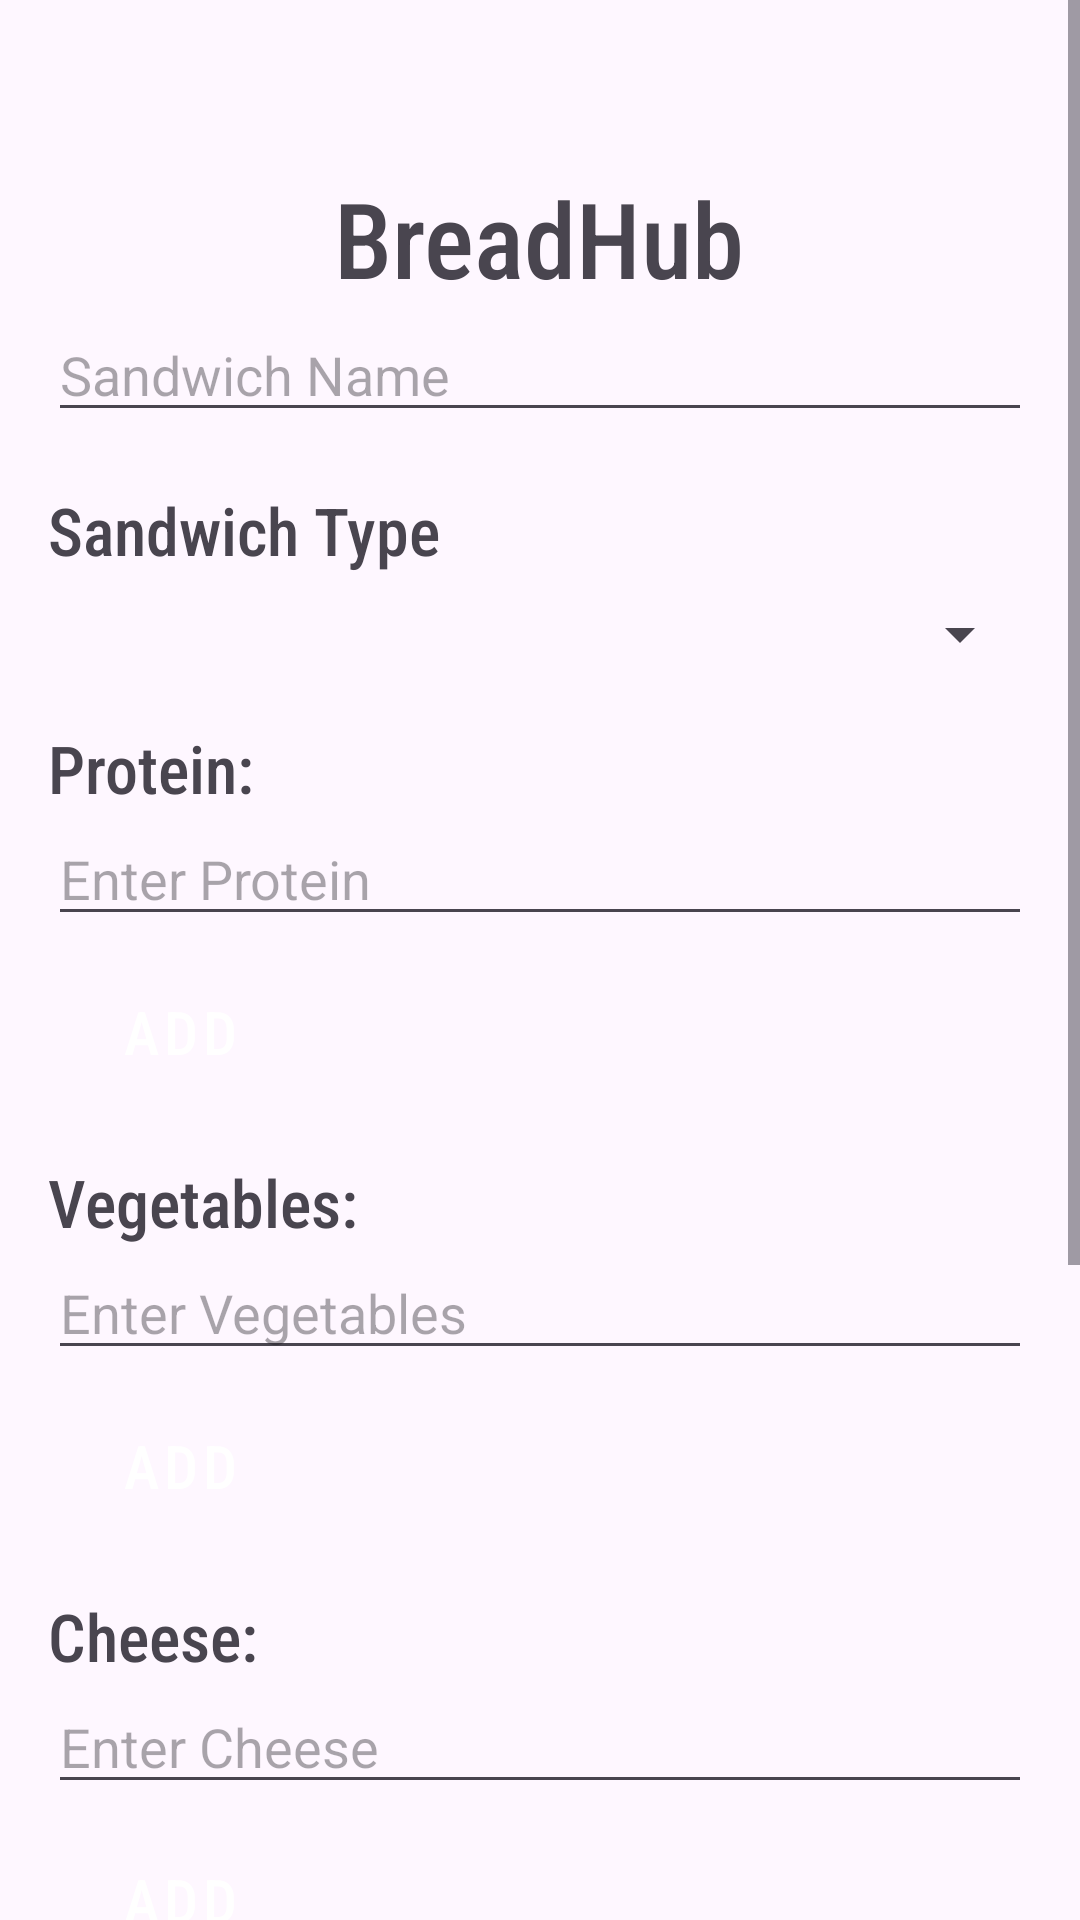

Reconstruct the res/layout file that produces this screen, plus the resources it refers to.
<!-- AndroidManifest.xml: application theme Theme.BreadHub -->
<!-- res/layout/fragment_create_sandwhich.xml -->
<?xml version="1.0" encoding="utf-8"?>
<androidx.constraintlayout.widget.ConstraintLayout xmlns:android="http://schemas.android.com/apk/res/android"
    xmlns:tools="http://schemas.android.com/tools"
    android:layout_width="match_parent"
    android:layout_height="match_parent"
    tools:context=".CreateSandwichFragment">

    <ScrollView
        android:layout_width="match_parent"
        android:layout_height="match_parent"
        android:fillViewport="true">

        <LinearLayout
            android:layout_width="match_parent"
            android:layout_height="wrap_content"
            android:orientation="vertical"
            android:padding="16dp">

            
            <TextView
                android:id="@+id/menuTitle"
                android:layout_width="wrap_content"
                android:layout_height="wrap_content"
                android:layout_gravity="center_horizontal"
                android:layout_marginTop="40dp"
                android:text="@string/app_name"
                android:textSize="35sp"
                android:fontFamily="sans-serif-condensed-medium" />
            <EditText
                android:id="@+id/sandwichNameInput"
                android:layout_width="match_parent"
                android:layout_height="wrap_content"
                android:hint="Sandwich Name"/>
            
            <TextView
                android:id="@+id/sandwichTypeLabel"
                android:layout_width="wrap_content"
                android:layout_height="wrap_content"
                android:text="Sandwich Type"
                android:textSize="22sp"
                android:fontFamily="sans-serif-condensed-medium"
                android:layout_marginTop="18dp" />

            <Spinner
                android:id="@+id/sandwichTypeSpinner"
                android:layout_width="match_parent"
                android:layout_height="wrap_content"
                android:layout_marginTop="8dp" />

            
            <TextView
                android:id="@+id/proteinView"
                android:layout_width="wrap_content"
                android:layout_height="wrap_content"
                android:text="@string/proteinText"
                android:textSize="22sp"
                android:fontFamily="sans-serif-condensed-medium"
                android:layout_marginTop="18dp"/>

            <LinearLayout
                android:id="@+id/proteinContainer"
                android:layout_width="match_parent"
                android:layout_height="wrap_content"
                android:orientation="vertical">

                <EditText
                    android:id="@+id/proteinQues"
                    android:layout_width="match_parent"
                    android:layout_height="wrap_content"
                    android:hint="@string/proteinQues" />
            </LinearLayout>

            <Button
                android:id="@+id/addProteinBtn"
                style="@style/UniversalButtonStyle"
                android:layout_width="wrap_content"
                android:layout_height="wrap_content"
                android:layout_marginTop="8dp"
                android:text="Add" />

            
            <TextView
                android:id="@+id/veggieView"
                android:layout_width="wrap_content"
                android:layout_height="wrap_content"
                android:text="@string/veggieText"
                android:textSize="22sp"
                android:fontFamily="sans-serif-condensed-medium"
                android:layout_marginTop="18dp"/>

            <LinearLayout
                android:id="@+id/veggieContainer"
                android:layout_width="match_parent"
                android:layout_height="wrap_content"
                android:orientation="vertical">

                <EditText
                    android:id="@+id/veggieQues"
                    android:layout_width="match_parent"
                    android:layout_height="wrap_content"
                    android:hint="@string/veggieQues" />
            </LinearLayout>

            
            <Button
                android:id="@+id/addVeggieBtn"
                style="@style/UniversalButtonStyle"
                android:layout_width="wrap_content"
                android:layout_height="wrap_content"
                android:layout_marginTop="8dp"
                android:text="Add" />

            <TextView
                android:id="@+id/cheeseView"
                android:layout_width="wrap_content"
                android:layout_height="wrap_content"
                android:text="@string/cheeseText"
                android:textSize="22sp"
                android:fontFamily="sans-serif-condensed-medium"
                android:layout_marginTop="18dp"/>

            <LinearLayout
                android:id="@+id/cheeseContainer"
                android:layout_width="match_parent"
                android:layout_height="wrap_content"
                android:orientation="vertical">

                <EditText
                    android:id="@+id/cheeseQues"
                    android:layout_width="match_parent"
                    android:layout_height="wrap_content"
                    android:hint="@string/cheeseQues" />
            </LinearLayout>

            <Button
                android:id="@+id/addCheeseBtn"
                style="@style/UniversalButtonStyle"
                android:layout_width="wrap_content"
                android:layout_height="wrap_content"
                android:layout_marginTop="8dp"
                android:text="Add" />

            
            <TextView
                android:id="@+id/sauceView"
                android:layout_width="wrap_content"
                android:layout_height="wrap_content"
                android:text="@string/sauceText"
                android:textSize="22sp"
                android:fontFamily="sans-serif-condensed-medium"
                android:layout_marginTop="18dp"/>

            <LinearLayout
                android:id="@+id/sauceContainer"
                android:layout_width="match_parent"
                android:layout_height="wrap_content"
                android:orientation="vertical">

                <EditText
                    android:id="@+id/sauceQues"
                    android:layout_width="match_parent"
                    android:layout_height="wrap_content"
                    android:hint="@string/sauceQues" />
            </LinearLayout>
            <Button
                android:id="@+id/addSauceBtn"
                style="@style/UniversalButtonStyle"
                android:layout_width="wrap_content"
                android:layout_height="wrap_content"
                android:layout_marginTop="8dp"
                android:text="Add" />



            <EditText
                android:id="@+id/sandwichIngredientsInput"
                android:layout_width="match_parent"
                android:layout_height="wrap_content"
                android:hint="Ingredients"/>

            <Button
                android:id="@+id/addRecipeBtn"
                style="@style/UniversalButtonStyle"
                android:layout_width="wrap_content"
                android:layout_height="wrap_content"
                android:layout_marginTop="8dp"
                android:layout_gravity="center_horizontal"
                android:text="Add Recipe!" />

            <Button
                android:id="@+id/goBackBtn"
                style="@style/UniversalButtonStyle"
                android:layout_width="wrap_content"
                android:layout_height="wrap_content"
                android:layout_marginTop="8dp"
                android:layout_gravity="center_horizontal"
                android:text="Go back!" />

        </LinearLayout>

    </ScrollView>

</androidx.constraintlayout.widget.ConstraintLayout>
<!-- resources referenced by this layout -->
<resources>
  <string name="app_name">BreadHub</string>
  <string name="cheeseQues">Enter Cheese</string>
  <string name="cheeseText">Cheese:</string>
  <string name="proteinQues">Enter Protein</string>
  <string name="proteinText">Protein:</string>
  <string name="sauceQues">Enter Sauce</string>
  <string name="sauceText">Sauce:</string>
  <string name="veggieQues">Enter Vegetables</string>
  <string name="veggieText">Vegetables:</string>
  <style name="UniversalButtonStyle" parent="Widget.MaterialComponents.Button">
          <item name="android:fontFamily">sans-serif-condensed-medium</item>
          <item name="android:textSize">20sp</item>   
          <item name="backgroundTint">@color/black</item>
          <item name="cornerRadius">0dp</item>
      </style>
  <style name="Theme.BreadHub" parent="Base.Theme.BreadHub" />
  <style name="Base.Theme.BreadHub" parent="Theme.Material3.DayNight.NoActionBar">
          
          
      </style>
  <!-- not gathered from this repository: default colours our renderer supplied (Android Studio template values) -->
  <color name="black">#FF000000</color>
</resources>
